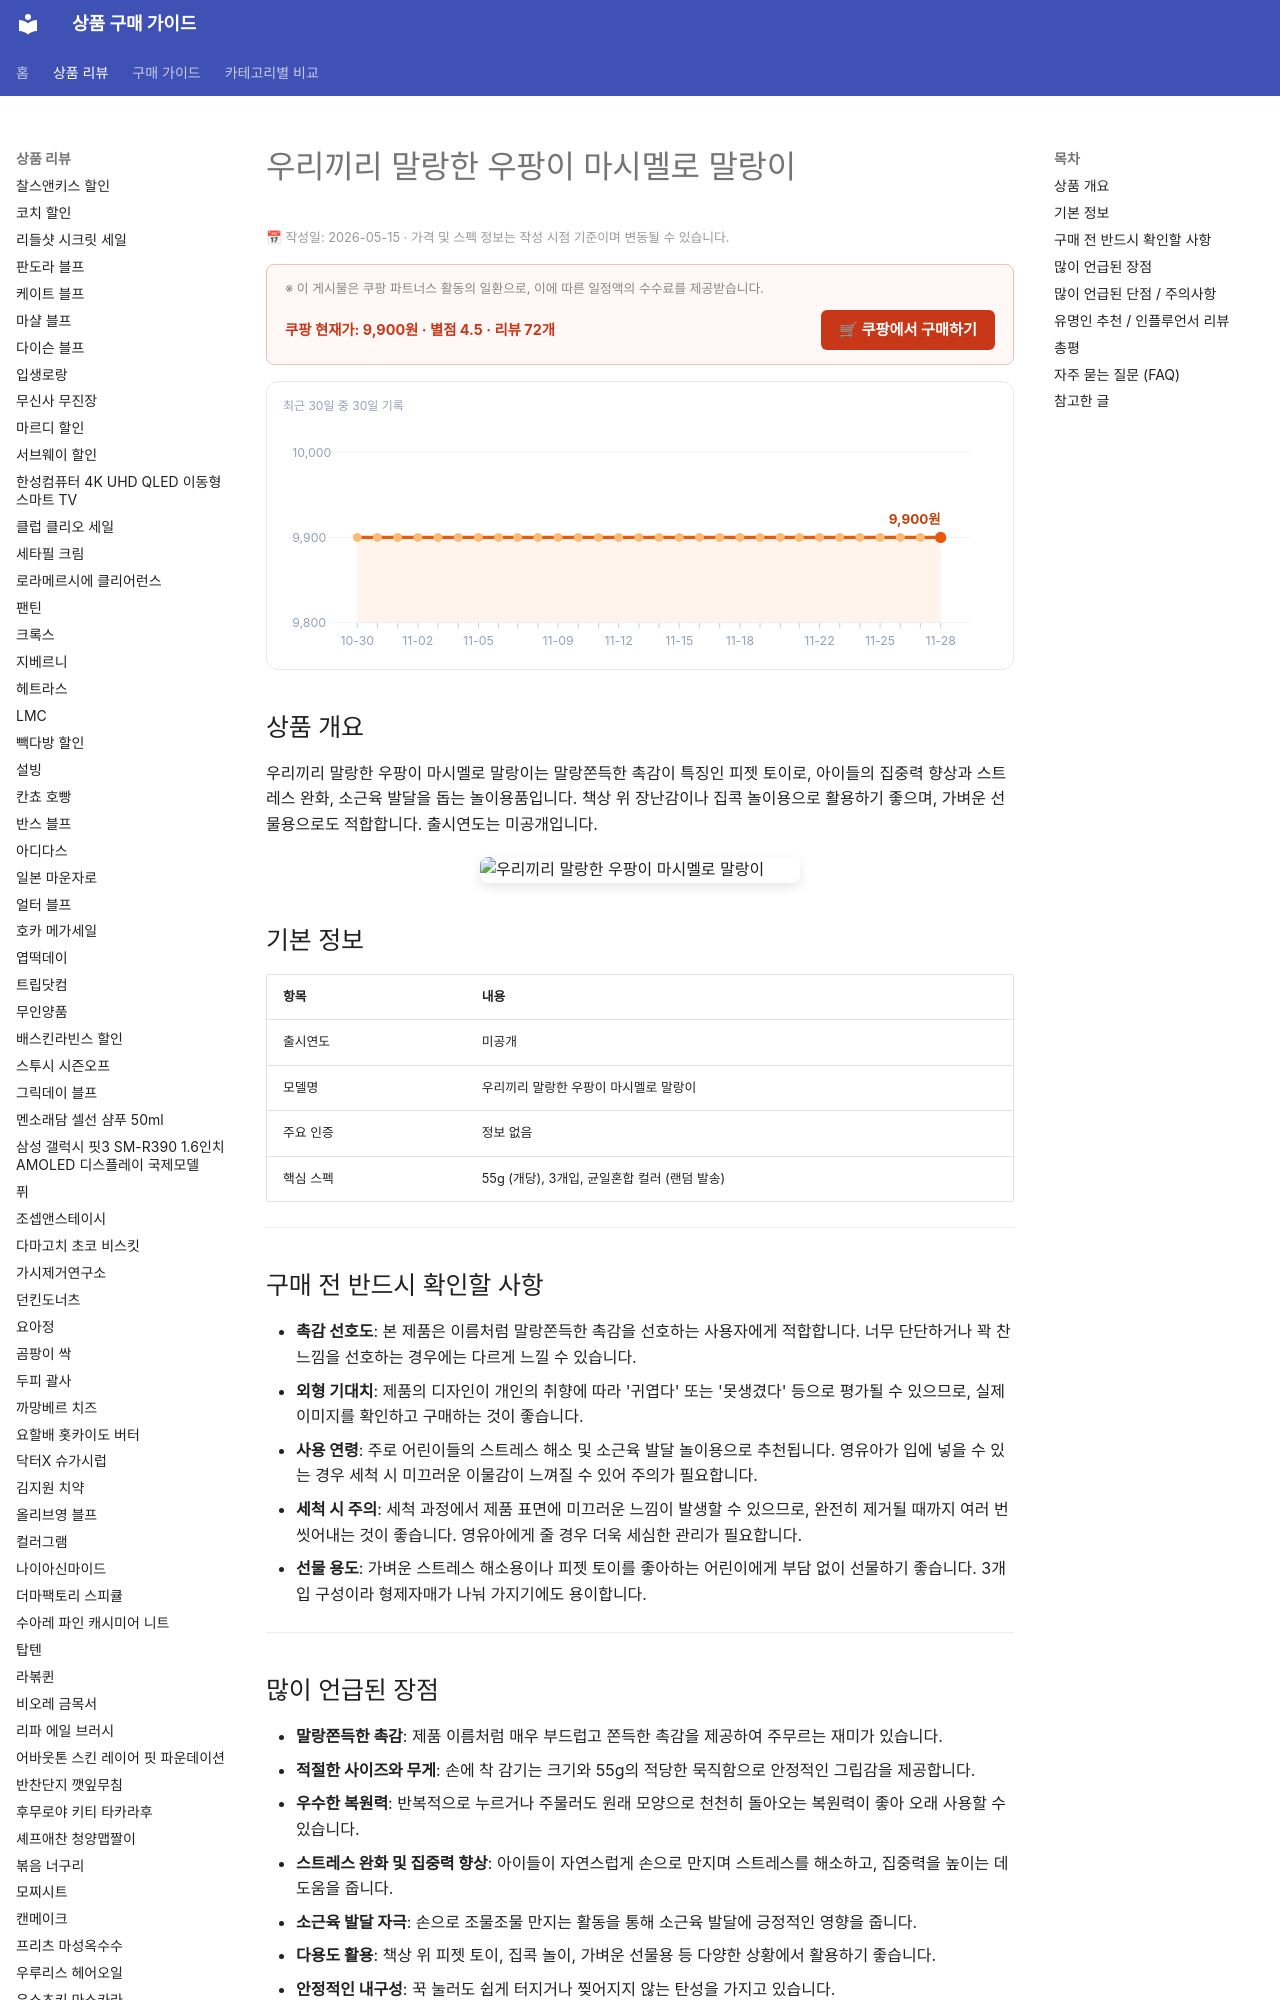

repository: buysense/product-research-wiki · page: products/urikiri-upang-marshmallow-malrangi/index.html · generator: mkdocs

---
image: https://thumbnail.coupangcdn.com/thumbnails/remote/492x492ex/image/vendor_inventory/8ad2/08b72503bcc27b7ecc981ac68b5d008e06cb02e9fca6594882a4f920de5a.jpg
title: 우리끼리 말랑한 우팡이 마시멜로 말랑이 구매 가이드
date: 2026-05-15
description: 우리끼리 말랑한 우팡이 마시멜로 말랑이는 말랑쫀득한 촉감으로 아이들의 스트레스 완화와 소근육 발달에 도움을 주며, 부담 없는 선물이나 책상 위 피젯 토이로 활용하기 좋습니다.
contentUpdated: 2026-05-15
---
<!-- bs:jsonld -->
<script type="application/ld+json">
{
  "@context": "https://schema.org",
  "@type": "Product",
  "name": "우리끼리 말랑한 우팡이 마시멜로 말랑이",
  "image": [
    "https://thumbnail.coupangcdn.com/thumbnails/remote/492x492ex/image/vendor_inventory/8ad2/08b72503bcc27b7ecc981ac68b5d008e06cb02e9fca6594882a4f920de5a.jpg",
    "https://thumbnail.coupangcdn.com/thumbnails/remote/492x492ex/image/vendor_inventory/b582/2f27d23136cf9a65e96d5608f3e13391bc7aaebb42ab4d2568737843b371.jpg"
  ],
  "offers": {
    "@type": "Offer",
    "priceCurrency": "KRW",
    "price": "9900",
    "url": "https://link.coupang.com/a/dLFegM7KP6",
    "availability": "https://schema.org/InStock",
    "priceValidUntil": "2026-12-05"
  },
  "aggregateRating": {
    "@type": "AggregateRating",
    "rat
